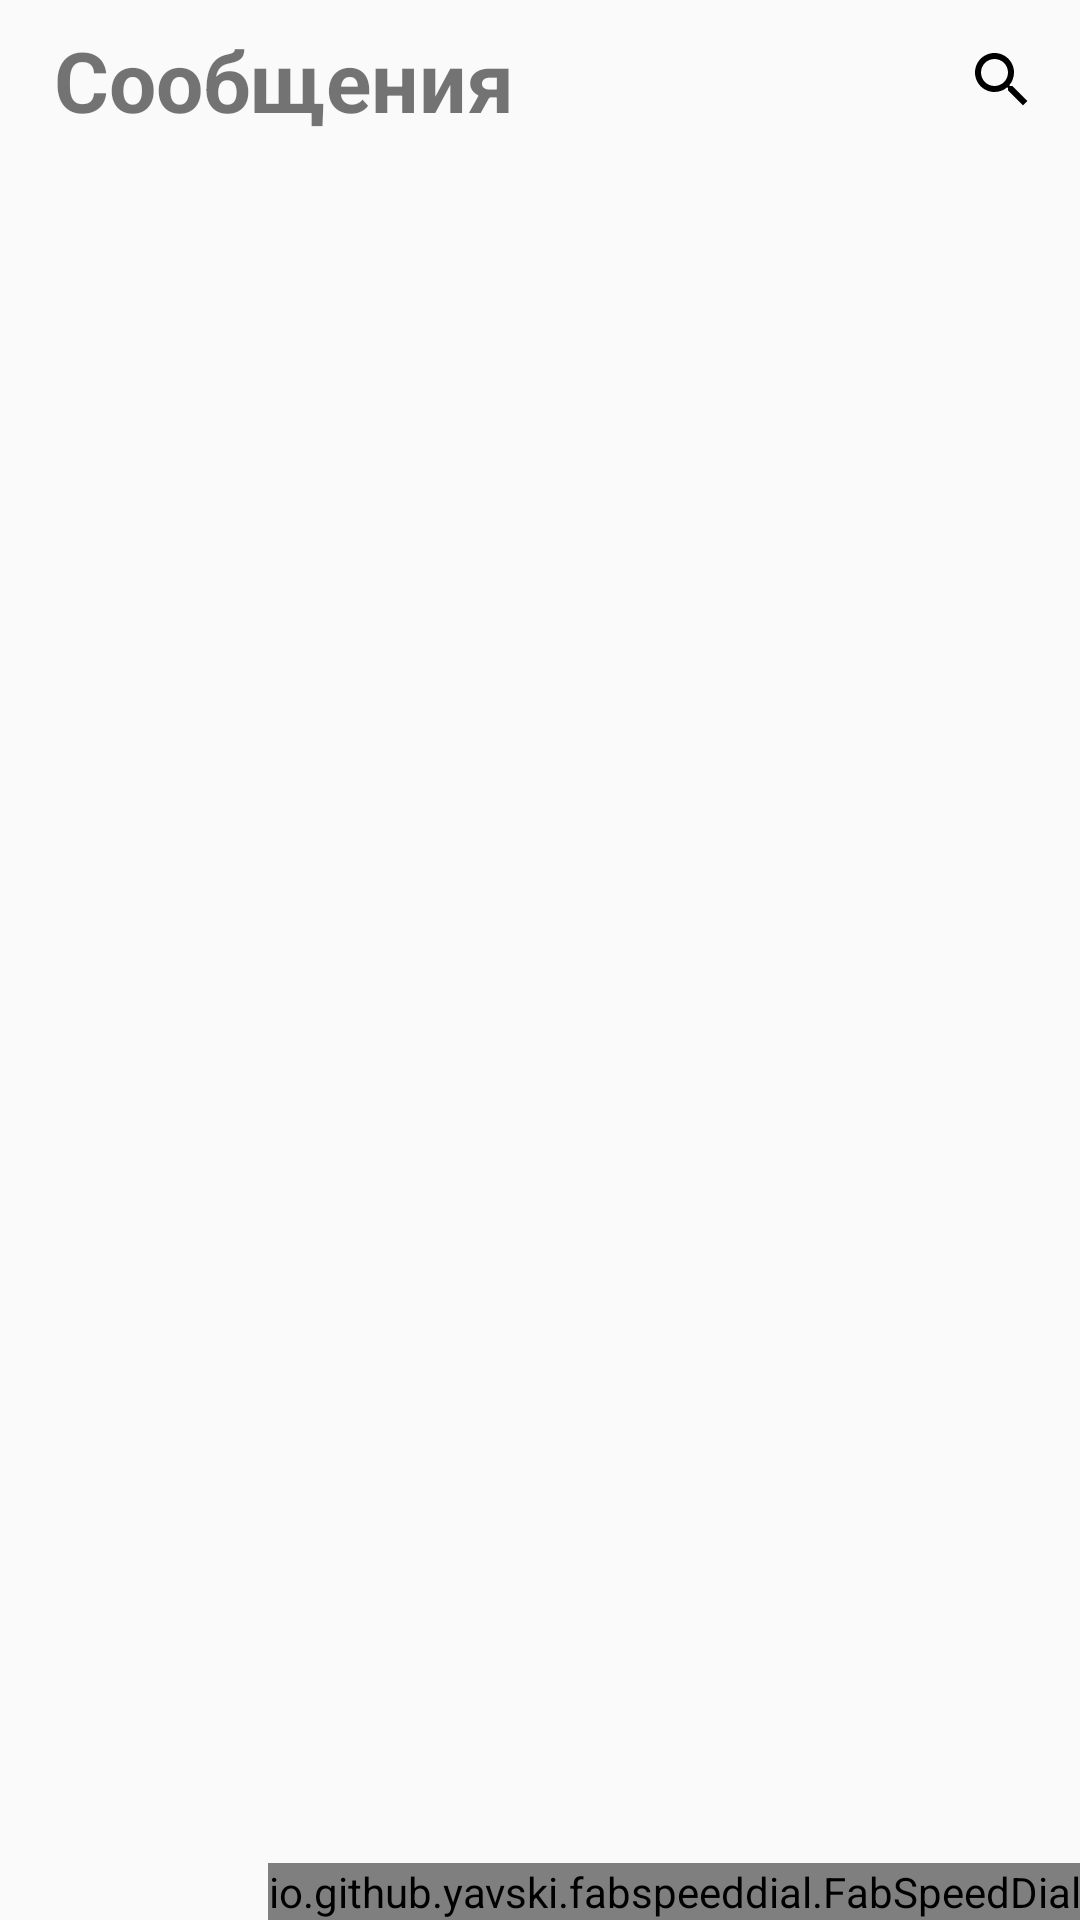

Here is an Android app screen rendered from its layout file. Give the layout XML and the strings, colors and styles it references.
<!-- AndroidManifest.xml: application theme AppTheme -->
<!-- res/layout/activity_message.xml -->
<?xml version="1.0" encoding="utf-8"?>
<RelativeLayout
        android:orientation="vertical"
        xmlns:android="http://schemas.android.com/apk/res/android"
        android:layout_width="match_parent"
        android:layout_height="match_parent" xmlns:app="http://schemas.android.com/apk/res-auto">
    <RelativeLayout
            android:id="@+id/title_message_layout"
            android:layout_width="match_parent"
            android:layout_height="wrap_content">
        <TextView
                android:id="@+id/message_title_text"
                android:text="Сообщения"
                android:textStyle="bold"
                android:textColor="@color/vk_color"
                android:textSize="28dp"
                android:padding="8dp"
                android:layout_marginLeft="10dp"
                android:layout_width="wrap_content"
                android:layout_height="wrap_content"/>
        <ImageButton
                android:id="@+id/message_search_btn"
                android:src="@drawable/ic_search"
                android:background="@null"
                android:layout_centerInParent="true"
                android:layout_alignParentRight="true"
                android:layout_marginRight="10dp"
                android:layout_width="32dp"
                android:layout_height="32dp"/>
        <EditText
                android:visibility="gone"
                android:id="@+id/txt_message_search"
                android:singleLine="true"
                android:layout_toLeftOf="@id/message_search_btn"
                android:layout_toRightOf="@id/message_title_text"
                android:layout_centerInParent="true"
                android:textSize="14dp"
                android:background="@null"
                android:imeOptions="actionDone"
                android:layout_width="180dp"
                android:hint="@string/friends_search_hint"
                android:layout_height="wrap_content"/>
    </RelativeLayout>
    <LinearLayout
            android:id="@+id/message_lines_layout_first"
            android:layout_below="@id/title_message_layout"
            android:background="@color/vk_grey_color"
            android:layout_width="match_parent"
            android:layout_marginRight="16dp"
            android:layout_marginBottom="6dp"
            android:layout_marginLeft="16dp"
            android:layout_height="2dp"
            android:orientation="horizontal"/>
    <FrameLayout
            android:layout_below="@id/message_lines_layout_first"
            android:visibility="visible"
            android:layout_width="match_parent"
            android:layout_height="match_parent">
        <android.support.v7.widget.RecyclerView
                android:layout_width="match_parent"
                android:id="@+id/recycler_messages"
                android:layout_height="match_parent"/>
        <TextView
                android:id="@+id/txt_messages_no_items"
                android:layout_width="wrap_content"
                android:layout_gravity="center"
                android:visibility="gone"
                android:layout_height="wrap_content"/>
        <com.github.rahatarmanahmed.cpv.CircularProgressView
                android:id="@+id/cpv_messages"
                android:layout_width="@dimen/loaded_size"
                android:layout_gravity="center"
                android:visibility="gone"
                app:cpv_color="@color/colorPrimary"
                app:cpv_animAutostart="true"
                app:cpv_indeterminate="true"
                android:layout_height="@dimen/loaded_size"/>
    </FrameLayout>
    <io.github.yavski.fabspeeddial.FabSpeedDial
            android:id="@+id/menu_fab"
            app:fabDrawable="@drawable/ic_message"
            android:layout_alignParentBottom="true"
            android:layout_alignParentRight="true"
            app:fabGravity="bottom_end"
            app:fabMenu="@menu/ic_menu"
            android:layout_width="wrap_content"
            android:layout_height="wrap_content"/>
</RelativeLayout>
<!-- resources referenced by this layout -->
<resources>
  <color name="colorPrimary" />
  <dimen name="loaded_size">40dp</dimen>
  <!-- drawable ic_search (drawable) -->
  <vector android:height="24dp" android:tint="@color/vk_color"
      android:viewportHeight="24.0" android:viewportWidth="24.0"
      android:width="24dp" xmlns:android="http://schemas.android.com/apk/res/android">
      <path android:fillColor="#FF000000" android:pathData="M15.5,14h-0.79l-0.28,-0.27C15.41,12.59 16,11.11 16,9.5 16,5.91 13.09,3 9.5,3S3,5.91 3,9.5 5.91,16 9.5,16c1.61,0 3.09,-0.59 4.23,-1.57l0.27,0.28v0.79l5,4.99L20.49,19l-4.99,-5zM9.5,14C7.01,14 5,11.99 5,9.5S7.01,5 9.5,5 14,7.01 14,9.5 11.99,14 9.5,14z"/>
  </vector>
  <string name="friends_search_hint">Введите имя или город</string>
  <style name="AppTheme" parent="@style/Theme.AppCompat.Light.NoActionBar">
          
          <item name="windowNoTitle">true</item>
          <item name="android:windowNoTitle">true</item>
  
          <item name="colorPrimary">@color/vk_color</item>
          <item name="colorPrimaryDark">@color/vk_color</item>
          <item name="colorAccent">@color/vk_color</item>
      </style>
</resources>
